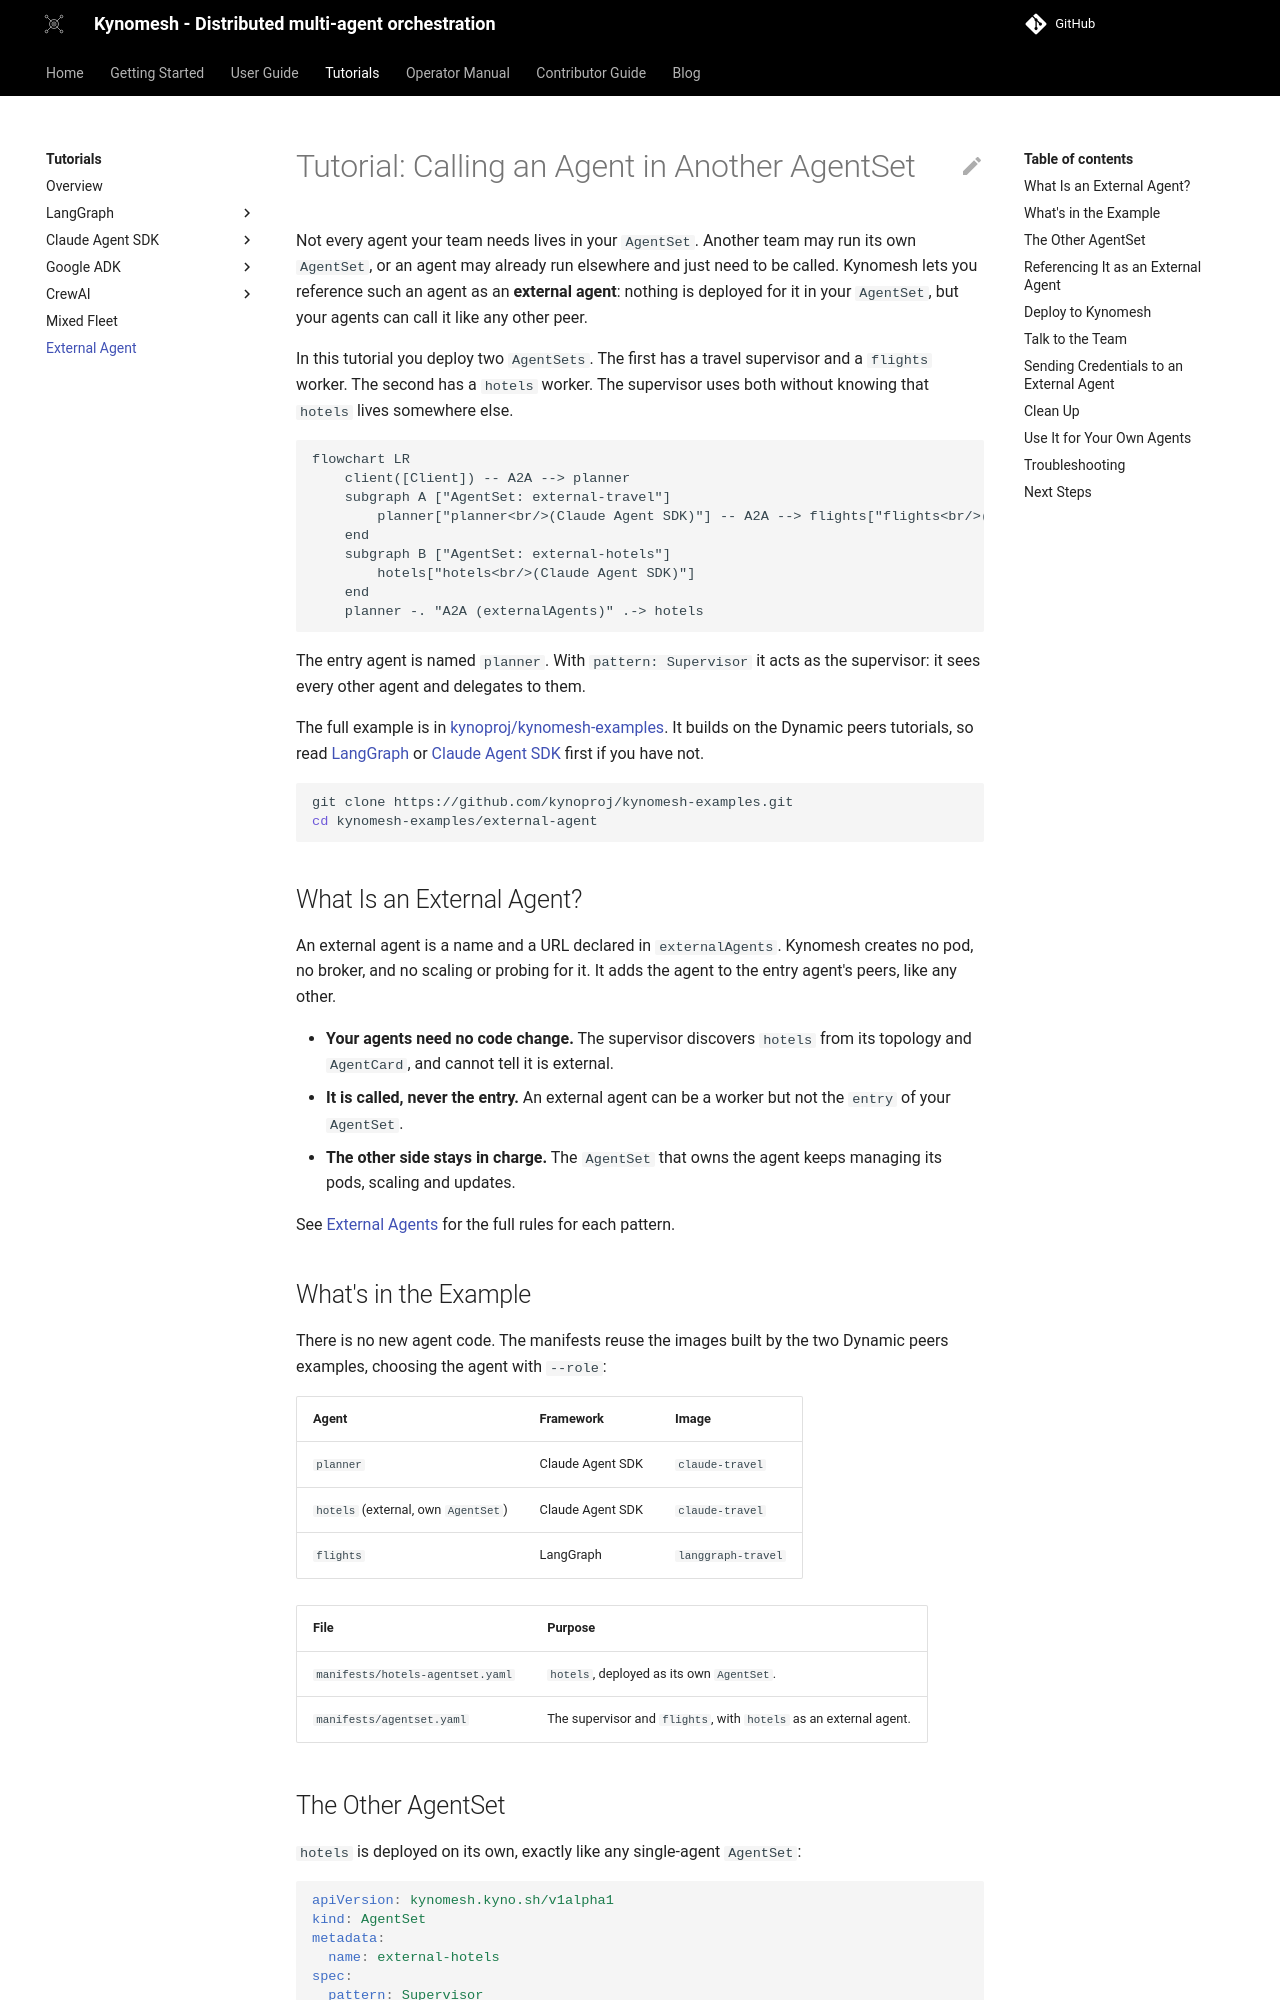

repository: kynoproj/kynomesh · page: v0.7/tutorials/external-agent/index.html · generator: mkdocs

# Tutorial: Calling an Agent in Another AgentSet

Not every agent your team needs lives in your `AgentSet`. Another team may run
its own `AgentSet`, or an agent may already run elsewhere and just need to be
called. Kynomesh lets you reference such an agent as an **external agent**:
nothing is deployed for it in your `AgentSet`, but your agents can call it like
any other peer.

In this tutorial you deploy two `AgentSets`. The first has a travel supervisor
and a `flights` worker. The second has a `hotels` worker. The supervisor uses
both without knowing that `hotels` lives somewhere else.

```mermaid
flowchart LR
    client([Client]) -- A2A --> planner
    subgraph A ["AgentSet: external-travel"]
        planner["planner<br/>(Claude Agent SDK)"] -- A2A --> flights["flights<br/>(LangGraph)"]
    end
    subgraph B ["AgentSet: external-hotels"]
        hotels["hotels<br/>(Claude Agent SDK)"]
    end
    planner -. "A2A (externalAgents)" .-> hotels
```

The entry agent is named `planner`. With `pattern: Supervisor` it acts as the
supervisor: it sees every other agent and delegates to them.

The full example is in
[kynoproj/kynomesh-examples](https://github.com/kynoproj/kynomesh-examples/tree/main/external-agent).
It builds on the Dynamic peers tutorials, so read
[LangGraph](./langgraph/3-dynamic-peers.md) or
[Claude Agent SDK](./claude-agent-sdk/2-dynamic-peers.md) first if you have not.

```shell
git clone https://github.com/kynoproj/kynomesh-examples.git
cd kynomesh-examples/external-agent
```

## What Is an External Agent?

An external agent is a name and a URL declared in `externalAgents`. Kynomesh
creates no pod, no broker, and no scaling or probing for it. It adds the agent
to the entry agent's peers, like any other.

- **Your agents need no code change.** The supervisor discovers `hotels` from
  its topology and `AgentCard`, and cannot tell it is external.
- **It is called, never the entry.** An external agent can be a worker but not
  the `entry` of your `AgentSet`.
- **The other side stays in charge.** The `AgentSet` that owns the agent keeps
  managing its pods, scaling and updates.

See [External Agents](../user-guide/reference/configuration/external-agents.md)
for the full rules for each pattern.

## What's in the Example

There is no new agent code. The manifests reuse the images built by the two
Dynamic peers examples, choosing the agent with `--role`:

| Agent                               | Framework        | Image              |
| ----------------------------------- | ---------------- | ------------------ |
| `planner`                           | Claude Agent SDK | `claude-travel`    |
| `hotels` (external, own `AgentSet`) | Claude Agent SDK | `claude-travel`    |
| `flights`                           | LangGraph        | `langgraph-travel` |

| File                             | Purpose                                                           |
| -------------------------------- | ----------------------------------------------------------------- |
| `manifests/hotels-agentset.yaml` | `hotels`, deployed as its own `AgentSet`.                         |
| `manifests/agentset.yaml`        | The supervisor and `flights`, with `hotels` as an external agent. |
